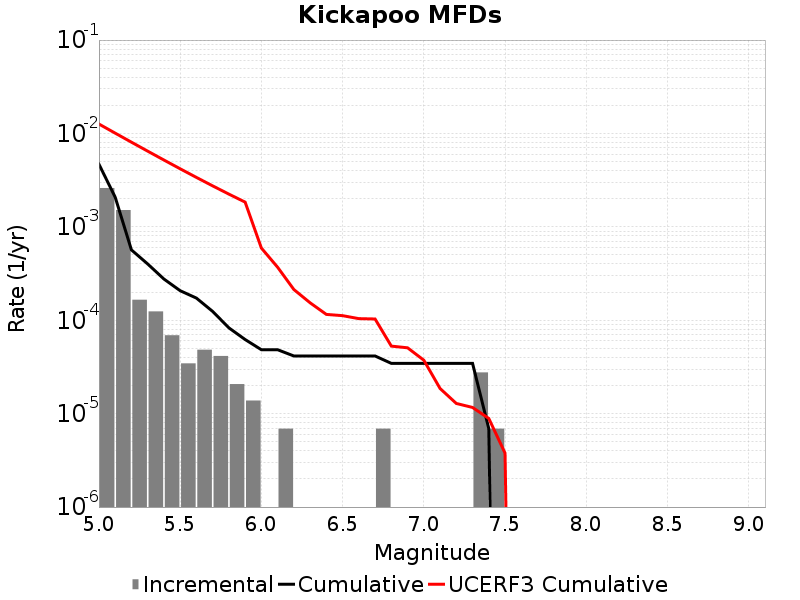

The table this chart was drawn from, first rows:
Magnitude, Incremental Rate, Cumulative Rate, UCERF3 Cumulative Rate
5.05, 0.002605, 0.004685, 0.01262
5.15, 0.001513, 0.00208, 0.01008
5.25, 1.6582319E-4, 5.665626E-4, 0.008066
5.35, 1.243674E-4, 4.007394E-4, 0.006466
5.45, 6.9092996E-5, 2.7637198E-4, 0.005195
5.55, 3.4546498E-5, 2.07279E-4, 0.004186
5.65, 4.83651E-5, 1.727325E-4, 0.003384
5.75, 4.1455798E-5, 1.243674E-4, 0.002747
5.85, 2.0727899E-5, 8.2911596E-5, 0.002241
5.95, 1.38186E-5, 6.21837E-5, 0.00184
6.05, 0.0, 4.83651E-5, 5.930532E-4
6.15, 6.9093E-6, 4.83651E-5, 3.6947237E-4
6.25, 0.0, 4.1455798E-5, 2.133114E-4
6.35, 0.0, 4.1455798E-5, 1.5377768E-4
6.45, 0.0, 4.1455798E-5, 1.15505005E-4
6.55, 0.0, 4.1455798E-5, 1.120027E-4
6.65, 0.0, 4.1455798E-5, 1.0407805E-4
6.75, 6.9093E-6, 4.1455798E-5, 1.0319413E-4
6.85, 0.0, 3.4546498E-5, 5.286529E-5
6.95, 0.0, 3.4546498E-5, 5.071514E-5
7.05, 0.0, 3.4546498E-5, 3.7367026E-5
7.15, 0.0, 3.4546498E-5, 1.8602304E-5
7.25, 0.0, 3.4546498E-5, 1.2860916E-5
7.35, 2.76372E-5, 3.4546498E-5, 1.1653162E-5
7.45, 6.9093E-6, 6.9093E-6, 8.882846E-6
7.55, 0.0, 0.0, 3.7804048E-6
7.65, 0.0, 0.0, 0.0
7.75, 0.0, 0.0, 0.0
7.85, 0.0, 0.0, 0.0
7.95, 0.0, 0.0, 0.0
8.05, 0.0, 0.0, 0.0
8.15, 0.0, 0.0, 0.0
8.25, 0.0, 0.0, 0.0
8.35, 0.0, 0.0, 0.0
8.45, 0.0, 0.0, 0.0
8.55, 0.0, 0.0, 0.0
8.65, 0.0, 0.0, 0.0
8.75, 0.0, 0.0, 0.0
8.85, 0.0, 0.0, 0.0
8.95, 0.0, 0.0, 0.0
9.05, 0.0, 0.0, 0.0
